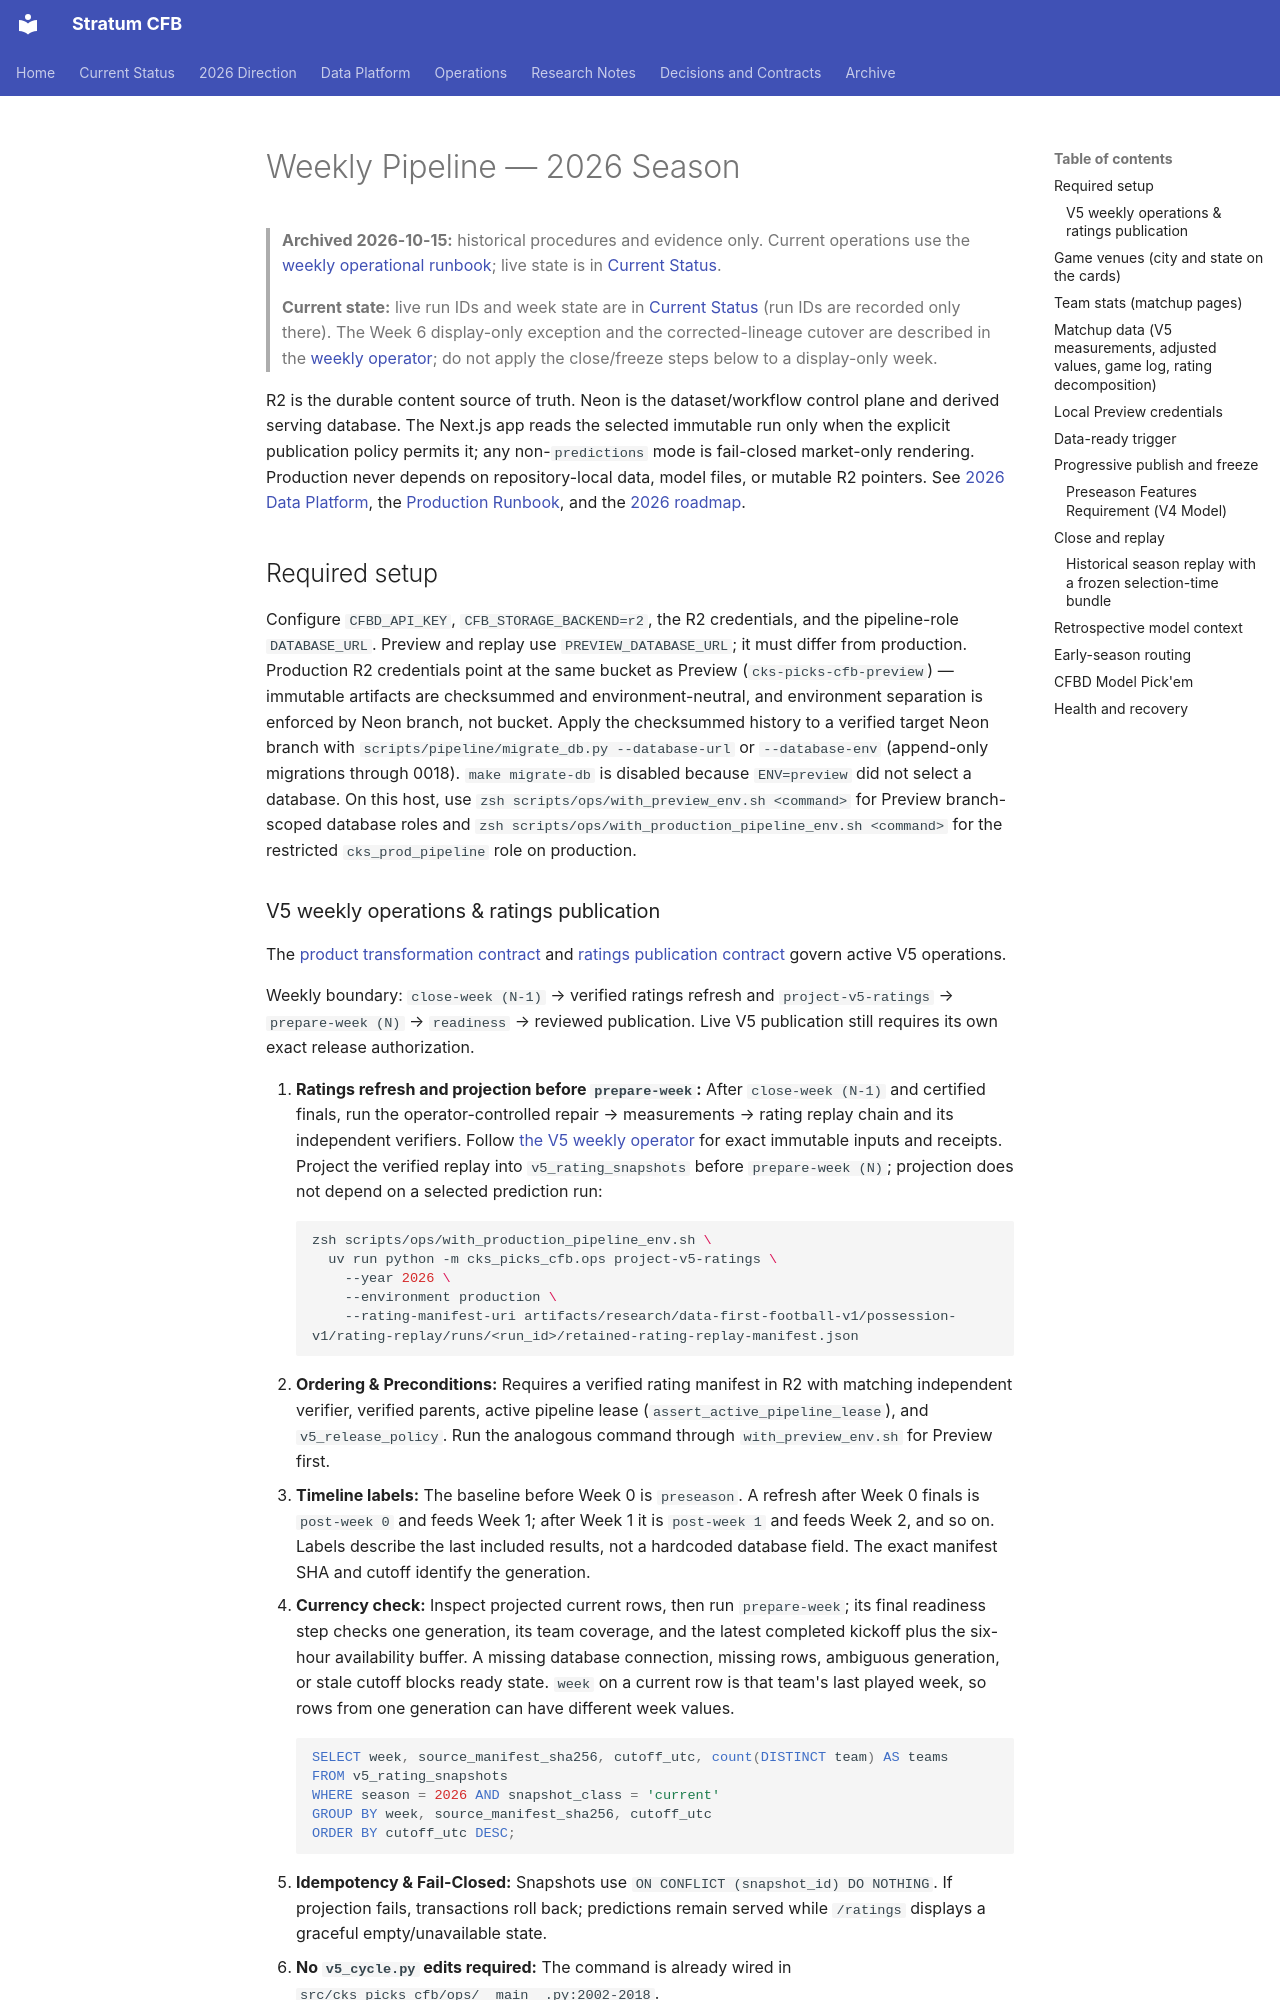

repository: connorkitchings/CKsPicks-CFB · page: archive/ops/weekly_pipeline/index.html · generator: mkdocs

# Weekly Pipeline — 2026 Season

> **Archived 2026-10-15:** historical procedures and evidence only. Current operations use the [weekly operational runbook](../../ops/weekly_runbook.md); live state is in [Current Status](../../status.md).

> **Current state:** live run IDs and week state are in [Current Status](../../status.md) (run IDs are recorded only there). The Week 6 display-only exception and the corrected-lineage cutover are described in the [weekly operator](v5_weekly_operator.md); do not apply the close/freeze steps below to a display-only week.

R2 is the durable content source of truth. Neon is the dataset/workflow control plane and derived serving database. The Next.js app reads the selected immutable run only when the explicit publication policy permits it; any non-`predictions` mode is fail-closed market-only rendering. Production never depends on repository-local data, model files, or mutable R2 pointers. See [2026 Data Platform](../../architecture/data_platform_2026.md), the [Production Runbook](production_runbook.md), and the [2026 roadmap](../../planning/roadmap.md).

## Required setup

Configure `CFBD_API_KEY`, `CFB_STORAGE_BACKEND=r2`, the R2 credentials, and the pipeline-role `DATABASE_URL`. Preview and replay use `PREVIEW_DATABASE_URL`; it must differ from production. Production R2 credentials point at the same bucket as Preview (`cks-picks-cfb-preview`) — immutable artifacts are checksummed and environment-neutral, and environment separation is enforced by Neon branch, not bucket. Apply the checksummed history to a verified target Neon branch with `scripts/pipeline/migrate_db.py --database-url` or `--database-env` (append-only migrations through 0018). `make migrate-db` is disabled because `ENV=preview` did not select a database. On this host, use `zsh scripts/ops/with_preview_env.sh <command>` for Preview branch-scoped database roles and `zsh scripts/ops/with_production_pipeline_env.sh <command>` for the restricted `cks_prod_pipeline` role on production.
